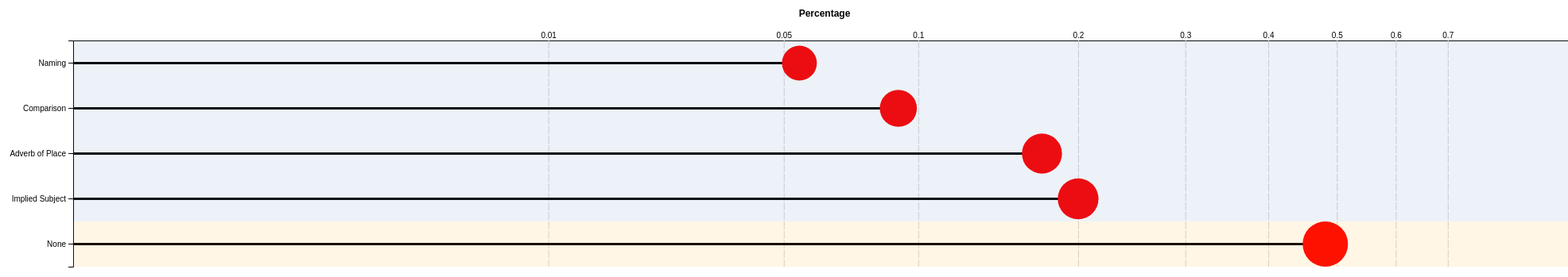
D3 v7 page, settled after 480 driven frames (8 s of simulated time); the page loaded 1 data file(s).


// ── js/main.js
window.onload = main;

var N = 0;
function main() {
    get_data();
}

function get_data() {
    const P = data => {
        return data.map(d => ({...d, Percentage: +d.Percentage}))

    };
    // d3.csv('./data/f1.csv')
    // d3.csv('./data/f2.csv')
    // d3.csv('./data/f3.csv')
    d3.csv('./data/f4.csv')
        .then(data => {
            N =data.length;
            svgHeight = N===1 ? 140: 75*N;
            chartHeight = svgHeight - margin.top - margin.bottom;
            render_data(P(data))
        });
}

const svgWidth = 2100;
var svgHeight = 75*N;

const margin = {top: 60, right: 50, bottom: 30, left: 160}
const chartWidth = svgWidth - margin.left - margin.right;
// var chartHeight = svgHeight - margin.top - margin.bottom;

function render_data(data) {

    const svg = d3.select("body")
        .append("svg")
        .attr('width', svgWidth)
        .attr('height', svgHeight);

    const key = 'Type', value = 'Percentage', sort = true
    render_lollipop_chart(svg, data, key, value, sort);
}

function render_lollipop_chart(svg, data, key, value, sort) {
    const first_items = ["Voice Only", "None"]

    console.log("DATA", data)
    if (sort)
        data.sort((a, b) => {
            if (first_items.includes(a[key])) return 1;

            return d3.ascending(a[value], b[value])
        });
        // data.sort((a, b) => d3.descending(a[value], b[value]));

    const gContainer = svg.append('g')
        .attr('transform', `translate(${margin.left}, ${margin.top})`)

    // scale-y
    const scaleY = d3.scaleBand()
        .domain(data.map(d => d[key]))
        .range([0, chartHeight])
        .padding(0);

    //  scale-X
    const scaleX = d3.scaleSqrt().exponent(1/4)
        // .domain([0, d3.max(data, d => d[value])])
        .domain([0, 1])
        .range([0, chartWidth])
        .nice();

    // make a function that changes the stroke style based on the length of the letter:
    // length 2 = solid, length 3 = dashed, length 4 = dotted
    const scaleColorLine = d3.scaleOrdinal()
        .domain([1, 2, 3])
        // .range(['0', '30 8', '2']);
        .range(['0']);

    // axis-x
    gContainer.append('g')
        .call(d3.axisTop(scaleX)
            // .ticks(null, ".2%")
            // .ticks(6)
            .tickValues([0.01, 0.05, 0.1, 0.2, 0.3, 0.4, 0.5, 0.6, 0.7, 1])
            .tickFormat(d3.format(".3"))
            .tickSize(-chartHeight)
        )
        .call(g => g.selectAll('line')
            .attr('stroke', 'lightgrey')
            .attr('stroke-dasharray', '10, 2')
        )
        .call(
            g => g.append('text')
                .attr('x', chartWidth/2)
                .attr('y', -margin.top/2)
                .attr('fill', 'black')
                .attr('font-size', '1.2em')
                .attr('font-weight', 'bold')
                .attr('text-anchor', 'middle')
                .text('Percentage')
        )
    // axis-Y
    gContainer.append('g')
        .call(d3.axisLeft(scaleY));


    // linea di riferimento per l'asse x
    const verticalRedLine = gContainer.append('line')
        .attr('y1', 0)
        .attr('x1', scaleX(0))
        .attr('y2', chartHeight)
        .attr('x2', scaleX(0))
        .attr('stroke', 'red')
        .attr('stroke-width', 3)
        .classed('vertical-line', true)
        .style('opacity', 0);

    /////////////////////
    const getX = (d) => scaleX(d[value]);
    const getY = (d) => scaleY(d[key]);
    // a letter is in the middle of the rect
    const getYofLetter = (d) => getY(d) + scaleY.bandwidth() / 2;

    // lines that represent the body of the lollipop
    gContainer.selectAll(null)
        .data(data)
        .join('line')
        .attr('y1', getYofLetter)
        .attr('x1', d => scaleX(0))
        .attr('y2', getYofLetter)
        .attr('x2', getX)
        .attr('stroke', 'black')
        .attr('stroke-width', 3)
        .attr('stroke-dasharray', d=>{
            console.log(d[key].length)
            return scaleColorLine(d[key].length)
        })

    // circles that represent the head of the lollipop. It shouldn't be larger than the rect i.e
    // 2r = width of the rect => r = width of the rect / 2
    const radiusScale = d3.scaleSqrt().exponent(1/8)
        .domain([0, d3.max(data, d => d[value])])
        .range([1, scaleY.bandwidth() / 2]);
    // const getRadius = (d) => radiusScale(d[value]);
    const getRadius = (d) => {
        // if the value is 0, the radius should be something visible
        return d[value] === 0 ? 5 : radiusScale(d[value]);
    }
    const get_circle_color = (d) => d[value] === 0 ? 'black' : 'red';
    gContainer.selectAll(null)
        .data(data)
        .join('circle')
        .attr('cy', getYofLetter)
        .attr('cx', getX)
        .attr('r', getRadius)
        .style('opacity', 1)
        // .attr('fill', 'red')
        .attr('fill', get_circle_color)

    // useful rectangle for onhover
    gContainer.selectAll('rect')
        .data(data)
        .join('rect')
        .attr('y', getY)
        .attr('x', d => 0)
        .attr('height', scaleY.bandwidth())
        .attr('width', d => chartWidth)
        .attr('fill', d=>first_items.includes(d.Type) ? 'orange': 'steelblue')
        .attr('fill-opacity', 0.1)
        .on('mouseover', (evt, d) => { // https://github.com/d3/d3-selection/issues/263
            const x = getX(d);
            verticalRedLine.attr('x1', x).attr('x2', x).style('opacity', 1);
            d3.select(evt.currentTarget).attr('fill', 'orange');
        })
        .on('mouseout', (evt, d) => {
            verticalRedLine.style('opacity', 0);
            d3.select(evt.currentTarget).attr('fill', 'steelblue');
        })
        .append('title')
        .text(d => d3.format(".2%")(d[value]));
}


### data: data/f4.csv
Type, Percentage
Implied Subject, 0.2
Adverb of Place, 0.1727
Comparison, 0.09091
Naming, 0.05455
None, 0.482